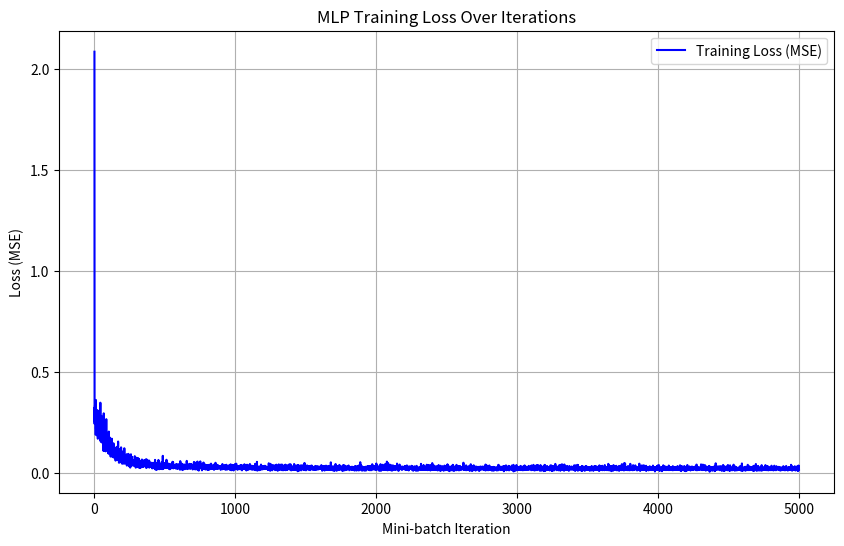
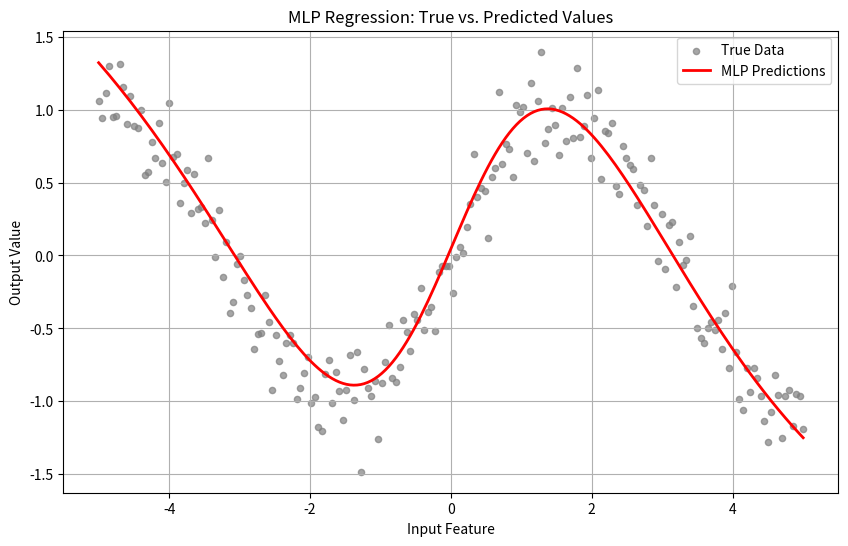

These charts were generated, in order, by the following Python code:
import numpy as np
import matplotlib.pyplot as plt
from mpl_toolkits.mplot3d import Axes3D # Included for consistency, though not directly used in 1D MLP visualization

np.random.seed(42) # Set random seed for reproducibility


def MLP_sigmoid(z):
    """
    Computes the sigmoid activation function.
    
    Args:
        z (np.array): Input to the sigmoid function (scalar, vector, or matrix).
        
    Returns:
        np.array: Output of the sigmoid function, element-wise.
    """
    return 1.0 / (1.0 + np.exp(-z))

def MLP_sigmoid_derivative(rZ):
    """
    Computes the derivative of the sigmoid function.
    
    Args:
        rZ (np.array): Input to the sigmoid function (pre-activation values).
        
    Returns:
        np.array: Derivative of the sigmoid, element-wise, at rZ.
    """
    sigma_of_rZ = MLP_sigmoid(rZ)
    return sigma_of_rZ * (1.0 - sigma_of_rZ)

def MLP_MSE_cost(y_true, y_pred, model, W1, W2):
    """
    Computes the Mean Squared Error (MSE) cost function.
    
    Args:
        y_true (np.array): True target values (1xBatchSize or BatchSize x 1).
        y_pred (np.array): Predicted output values (1xBatchSize).
        model (dict): Dictionary containing model parameters (e.g., regularization lambdas).
        W1 (np.array): Weights matrix for the hidden layer.
        W2 (np.array): Weights matrix for the output layer.
        
    Returns:
        float: The scalar MSE cost.
    """
    # Ensure y_true has the same shape as y_pred for element-wise operations
    if y_true.ndim == 1:
        y_true = y_true.reshape(1, -1)

    cost = np.sum((y_true - y_pred)**2) / (2 * y_true.shape[1])
    
    # Optional: Add L1 and L2 regularization terms (commented out by default)
    # l1 = model.get('l1', 0)
    # l2 = model.get('l2', 0)
    # L1_term = L1_reg(l1, W1, W2)
    # L2_term = L2_reg(l2, W1, W2)
    # cost = cost + L1_term + L2_term
    
    return cost

def L2_reg(lambda_val, W1, W2):
    """
    Computes the L2 regularization cost.
    
    Args:
        lambda_val (float): Regularization strength.
        W1 (np.array): Weights matrix for the hidden layer.
        W2 (np.array): Weights matrix for the output layer.
        
    Returns:
        float: The L2 regularization cost.
    """
    # Exclude bias terms (first column) from regularization
    cost = (lambda_val / 2.0) * (np.sum(W1[:, 1:]**2) + np.sum(W2[:, 1:]**2))
    return cost

def L1_reg(lambda_val, W1, W2):
    """
    Computes the L1 regularization cost.
    
    Args:
        lambda_val (float): Regularization strength.
        W1 (np.array): Weights matrix for the hidden layer.
        W2 (np.array): Weights matrix for the output layer.
        
    Returns:
        float: The L1 regularization cost.
    """
    # Exclude bias terms (first column) from regularization
    cost = (lambda_val / 2.0) * (np.sum(np.abs(W1[:, 1:])) + np.sum(np.abs(W2[:, 1:])))
    return cost


def MLP_initialize_weights(model):
    """
    Initializes weights for a two-layer MLP with values uniformly distributed in [-1, 1].
    Bias terms are included in the weight matrices as the first column.
    
    Args:
        model (dict): Dictionary containing network dimensions (n_hidden, n_features, n_output).
        
    Returns:
        tuple: W1 (np.array) - Weights for hidden layer, W2 (np.array) - Weights for output layer.
    """
    n_hidden = model['n_hidden']
    n_features = model['n_features']
    n_output = model['n_output']
    
    # W1: (n_hidden x (n_features + 1)) matrix, including bias for hidden layer
    # The +1 accounts for the bias term which will be multiplied by a constant 1 in the input A0
    W1 = 2 * np.random.rand(n_hidden, n_features + 1) - 1
    
    # W2: (n_output x (n_hidden + 1)) matrix, including bias for output layer
    # The +1 accounts for the bias term which will be multiplied by a constant 1 in the activated hidden layer A1
    W2 = 2 * np.random.rand(n_output, n_hidden + 1) - 1
    
    return W1, W2

def MLP_MSELIN_forward(P_input, W1, W2):
    """
    Performs the forward pass through the MLP.
    
    Args:
        P_input (np.array): Input patterns, where each row is an observation (BatchSize x n_features).
        W1 (np.array): Weights matrix for the hidden layer (n_hidden x (n_features + 1)).
        W2 (np.array): Weights matrix for the output layer (n_output x (n_hidden + 1)).
        
    Returns:
        tuple: rA2 (np.array) - Output layer activations (predictions),
               A1 (np.array) - Hidden layer activations with bias,
               A0 (np.array) - Input patterns with bias,
               rZ1 (np.array) - Hidden layer pre-activations.
    """
    batch_size = P_input.shape[0]
    
    # A0: Input patterns with bias term (column of ones) appended
    # Shape: (n_features + 1) x BatchSize
    A0 = np.vstack((np.ones(batch_size), P_input.T))
    
    # rZ1: Pre-activation values for the hidden layer
    # W1: n_hidden x (n_features + 1)
    # A0: (n_features + 1) x BatchSize
    # rZ1: n_hidden x BatchSize
    rZ1 = W1 @ A0
    
    # rA1: Activated values of the hidden layer
    # Shape: n_hidden x BatchSize
    rA1 = MLP_sigmoid(rZ1)
    
    # A1: Activated hidden layer values with bias term appended
    # Shape: (n_hidden + 1) x BatchSize
    A1 = np.vstack((np.ones(batch_size), rA1))
    
    # rA2: Output layer activations (predictions)
    # W2: n_output x (n_hidden + 1)
    # A1: (n_hidden + 1) x BatchSize
    # rA2: n_output x BatchSize
    rA2 = W2 @ A1
    
    return rA2, A1, A0, rZ1

def MLP_MSELIN_backprop(rA2, A1, A0, rZ1, Y_true, W1, W2):
    """
    Computes the partial derivatives of the loss with respect to the weight matrices W2 and W1
    using the backpropagation algorithm.
    
    Args:
        rA2 (np.array): Output layer activations (predictions) (n_output x BatchSize).
        A1 (np.array): Hidden layer activations with bias ( (n_hidden + 1) x BatchSize).
        A0 (np.array): Input patterns with bias ( (n_features + 1) x BatchSize).
        rZ1 (np.array): Hidden layer pre-activations (n_hidden x BatchSize).
        Y_true (np.array): True target values (n_output x BatchSize).
        W1 (np.array): Weights matrix for the hidden layer (n_hidden x (n_features + 1)).
        W2 (np.array): Weights matrix for the output layer (n_output x (n_hidden + 1)).
        
    Returns:
        tuple: delta_W1_unscaled (np.array) - Gradient for W1,
               delta_W2_unscaled (np.array) - Gradient for W2.
    """
    batch_size = A0.shape[1]

    # Step 1: Compute dL_dZ2 (error signal at the output layer pre-activation)
    # This is the derivative of the MSE loss with respect to the output layer's pre-activation Z2.
    # For MSE and linear output, dL/dZ2 = (rA2 - Y_true)
    # Shape: n_output x BatchSize
    dL_dZ2 = rA2 - Y_true
    
    # Step 2: Compute dL_dW2 (gradient for W2)
    # dL/dW2 = dL/dZ2 * A1.T (matrix multiplication)
    # W2: n_output x (n_hidden + 1)
    # dL_dZ2: n_output x BatchSize
    # A1.T: BatchSize x (n_hidden + 1)
    # dL_dW2: n_output x (n_hidden + 1)
    dL_dW2 = dL_dZ2 @ A1.T
    
    # Step 3: Compute dL_dA1 (error signal propagated back to hidden layer activations)
    # dL/dA1 = W2.T * dL/dZ2 (matrix multiplication)
    # W2.T: (n_hidden + 1) x n_output
    # dL_dZ2: n_output x BatchSize
    # dL_dA1: (n_hidden + 1) x BatchSize
    dL_dA1 = W2.T @ dL_dZ2
    
    # Step 4: Compute dL_drZ1 (error signal at hidden layer pre-activation)
    # This involves the derivative of the sigmoid activation function at the hidden layer.
    # dL/drZ1 = (dL/dA1 excluding bias) * sigmoid_derivative(rZ1) (element-wise multiplication)
    # dL_dA1[1:, :] extracts error signal for actual hidden units (excluding bias row)
    # sigma_prime_of_rZ1: n_hidden x BatchSize
    # dL_drZ1: n_hidden x BatchSize
    sigma_prime_of_rZ1 = MLP_sigmoid_derivative(rZ1)
    dL_drZ1 = dL_dA1[1:, :] * sigma_prime_of_rZ1
    
    # Step 5: Compute dL_dW1 (gradient for W1)
    # dL/dW1 = dL/drZ1 * A0.T (matrix multiplication)
    # W1: n_hidden x (n_features + 1)
    # dL_drZ1: n_hidden x BatchSize
    # A0.T: BatchSize x (n_features + 1)
    # dL_dW1: n_hidden x (n_features + 1)
    dL_dW1 = dL_drZ1 @ A0.T
    
    # Step 6: Apply regularization (if enabled - currently commented out)
    # These are the unscaled gradients before applying learning rate and momentum.
    delta_W1_unscaled = dL_dW1
    delta_W2_unscaled = dL_dW2

    # Example of regularization addition (if l1, l2 were active in model):
    # l1 = model.get('l1', 0)
    # l2 = model.get('l2', 0)
    # delta_W1_unscaled[:, 1:] += W1[:, 1:] * (l1 + l2) # For L1/L2 on non-bias weights
    # delta_W2_unscaled[:, 1:] += W2[:, 1:] * (l1 + l2) # For L1/L2 on non-bias weights

    return delta_W1_unscaled, delta_W2_unscaled

def MLP_MSELIN_predict(P_input, W1, W2):
    """
    Predicts the outputs for given input patterns using the trained MLP.
    
    Args:
        P_input (np.array): Input patterns, where each row is a distinct observation.
        W1 (np.array): Trained weights matrix for the hidden layer.
        W2 (np.array): Trained weights matrix for the output layer.
        
    Returns:
        np.array: Predicted outputs (n_output x BatchSize).
    """
    rA2, _, _, _ = MLP_MSELIN_forward(P_input, W1, W2)
    return rA2


def MLP_MSELIN_train(P_train, y_train, model):
    """
    Trains the Multi-Layer Perceptron model using mini-batch Gradient Descent.
    
    Args:
        P_train (np.array): Training input patterns (N_observations x n_features).
        y_train (np.array): True target values for training (N_observations x n_output).
        model (dict): Dictionary containing model configuration (eta, epochs, minibatches, etc.).
        
    Returns:
        tuple: model (dict) - Updated model dictionary with trained weights and cost history,
               W1 (np.array) - Trained weights for the hidden layer,
               W2 (np.array) - Trained weights for the output layer.
    """
    # Initialize weights
    W1, W2 = MLP_initialize_weights(model)
    
    eta = model['eta']
    epochs = model['epochs']
    minibatches = model['minibatches']
    
    # Initialize cost history
    model['cost_history'] = []
    
    # Momentum parameters (commented out by default)
    # delta_W1_prev = np.zeros_like(W1)
    # delta_W2_prev = np.zeros_like(W2)
    # alpha = model.get('alpha', 0) # Momentum coefficient

    num_observations = P_train.shape[0]
    
    for e in range(1, epochs + 1):
        # Optional: Adaptive learning rate (commented out)
        # decrease_const = model.get('decrease_const', 0)
        # current_eta = eta / (1 + decrease_const * e)
        current_eta = eta # Use fixed learning rate if adaptive is off

        # Shuffle data for each epoch
        shuffled_indices = np.random.permutation(num_observations)
        P_shuffled = P_train[shuffled_indices, :]
        y_shuffled = y_train[shuffled_indices, :]

        # Reshape indices for mini-batching
        # np.array_split handles cases where num_observations is not perfectly divisible by minibatches
        mini_batch_indices = np.array_split(np.arange(num_observations), minibatches)
                          
        for m_idx, idx in enumerate(mini_batch_indices):
            # Extract mini-batch data
            P_mini_batch = P_shuffled[idx, :]
            y_mini_batch = y_shuffled[idx, :].T # Transpose y_mini_batch to match expected 1xBatchSize or n_output x BatchSize
            
            # Forward pass
            rA2, A1, A0, rZ1 = MLP_MSELIN_forward(P_mini_batch, W1, W2)
            
            # Compute cost
            cost = MLP_MSE_cost(y_mini_batch, rA2, model, W1, W2)
            model['cost_history'].append(cost)
            
            # Print progress
            print(f'Epoch {e}/{epochs}, Minibatch {m_idx+1}/{minibatches}, Loss (MSE) {cost:.6f}')
            
            # Compute gradient via backpropagation
            delta_W1_unscaled, delta_W2_unscaled = MLP_MSELIN_backprop(rA2, A1, A0, rZ1, y_mini_batch, W1, W2)
            
            # Update parameters using Gradient Descent
            delta_W1 = current_eta * delta_W1_unscaled
            delta_W2 = current_eta * delta_W2_unscaled
            
            W1 = W1 - delta_W1
            W2 = W2 - delta_W2
            
            # Optional: Apply momentum (commented out)
            # W1 = W1 - (delta_W1 + (alpha * delta_W1_prev))
            # W2 = W2 - (delta_W2 + (alpha * delta_W2_prev))
            # delta_W1_prev = delta_W1
            # delta_W2_prev = delta_W2
            
    model['W1'] = W1
    model['W2'] = W2
    return model, W1, W2


# Define model parameters
model = {
    'n_features': 1,   # Number of input features
    'n_hidden': 10,    # Number of neurons in the hidden layer
    'n_output': 1,     # Number of output neurons
    'eta': 0.01,       # Learning rate
    'epochs': 500,     # Number of training epochs
    'minibatches': 10, # Number of mini-batches per epoch
    # 'alpha': 0.9,    # Momentum coefficient (uncomment if using momentum)
    # 'l1': 0.001,     # L1 regularization strength (uncomment for L1)
    # 'l2': 0.001      # L2 regularization strength (uncomment for L2)
}

# Generate synthetic data for a regression problem
num_samples = 200
X_train = np.linspace(-5, 5, num_samples).reshape(-1, 1) # Input feature
y_train = np.sin(X_train) + 0.2 * np.random.randn(num_samples, 1) # True output with noise

# Train the MLP model
print("\nStarting MLP training...")
trained_model, W1_trained, W2_trained = MLP_MSELIN_train(X_train, y_train, model)
print("MLP training complete.")

# Plot the training loss history
plt.figure(figsize=(10, 6))
plt.plot(trained_model['cost_history'], label='Training Loss (MSE)', color='blue')
plt.xlabel('Mini-batch Iteration')
plt.ylabel('Loss (MSE)')
plt.title('MLP Training Loss Over Iterations')
plt.grid(True)
plt.legend()
plt.show()

# Make predictions on the training data
y_pred_train = MLP_MSELIN_predict(X_train, W1_trained, W2_trained).T # Transpose to match y_train shape

# Plot original data and MLP predictions
plt.figure(figsize=(10, 6))
plt.scatter(X_train, y_train, label='True Data', color='gray', alpha=0.7, s=20)
plt.plot(X_train, y_pred_train, label='MLP Predictions', color='red', linewidth=2)
plt.xlabel('Input Feature')
plt.ylabel('Output Value')
plt.title('MLP Regression: True vs. Predicted Values')
plt.grid(True)
plt.legend()
plt.show()
